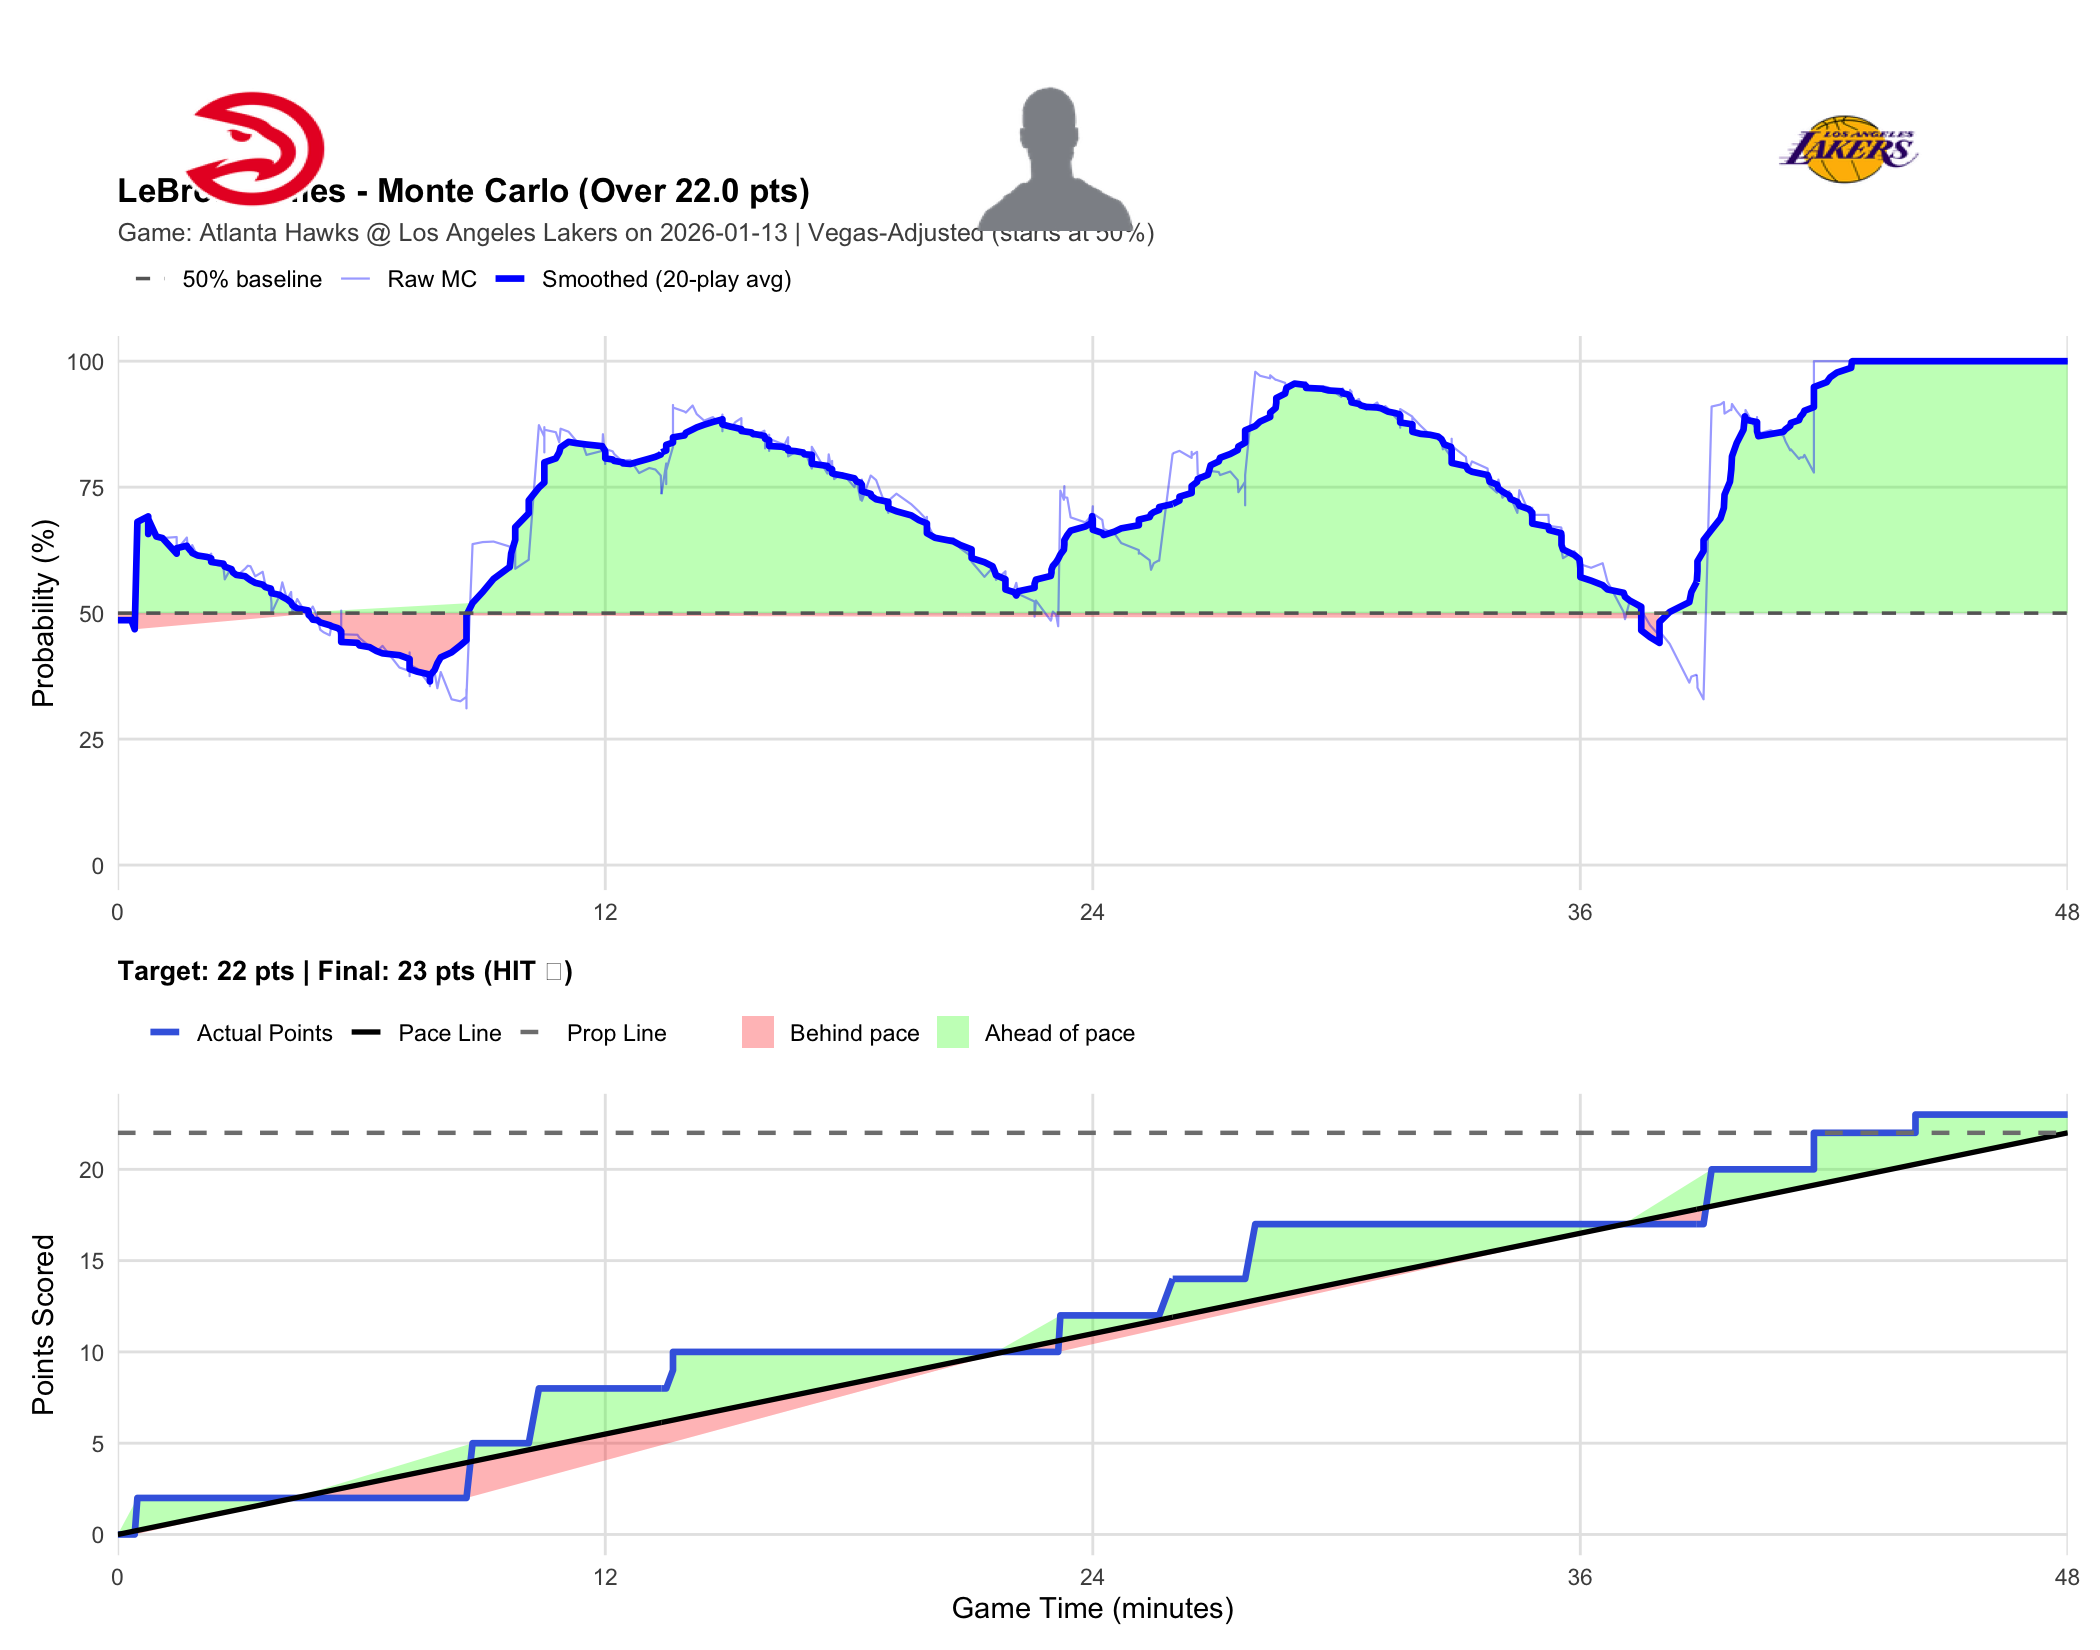

Source data for this figure (header and first rows):
player_name, game_id, game_date, prop_line, game_minute, quarter, cumulative_points, description, prob_over, final_points, result
LeBron James, 401810424, 2026-01-13, 22, 0.0000, 1, 0, Onyeka Okongwu vs. Deandre Ayton (LeBron…, 0.4860, 23, HIT
LeBron James, 401810424, 2026-01-13, 22, 0.3333, 1, 0, Luka Doncic misses 17-foot two point sho…, 0.4860, 23, HIT
LeBron James, 401810424, 2026-01-13, 22, 0.4167, 1, 0, LeBron James offensive rebound, 0.4680, 23, HIT
LeBron James, 401810424, 2026-01-13, 22, 0.4833, 1, 2, Deandre Ayton makes 6-foot two point sho…, 0.6810, 23, HIT
LeBron James, 401810424, 2026-01-13, 22, 0.7500, 1, 2, Nickeil Alexander-Walker makes 26-foot t…, 0.6920, 23, HIT
LeBron James, 401810424, 2026-01-13, 22, 0.7500, 1, 2, Jake LaRavia shooting foul, 0.6570, 23, HIT
LeBron James, 401810424, 2026-01-13, 22, 0.7500, 1, 2, Nickeil Alexander-Walker makes free thro…, 0.6870, 23, HIT
LeBron James, 401810424, 2026-01-13, 22, 0.9500, 1, 2, LeBron James makes driving layup (Luka D…, 0.6520, 23, HIT
LeBron James, 401810424, 2026-01-13, 22, 1.1, 1, 2, Dyson Daniels makes 4-foot driving float…, 0.6490, 23, HIT
LeBron James, 401810424, 2026-01-13, 22, 1.45, 1, 2, Dyson Daniels shooting foul, 0.6510, 23, HIT
LeBron James, 401810424, 2026-01-13, 22, 1.45, 1, 2, Luka Doncic makes free throw 1 of 2, 0.6460, 23, HIT
LeBron James, 401810424, 2026-01-13, 22, 1.45, 1, 2, Luka Doncic makes free throw 2 of 2, 0.6250, 23, HIT
LeBron James, 401810424, 2026-01-13, 22, 1.7, 1, 2, Jalen Johnson misses 27-foot three point…, 0.6500, 23, HIT
LeBron James, 401810424, 2026-01-13, 22, 1.733, 1, 2, Deandre Ayton defensive rebound, 0.6220, 23, HIT
LeBron James, 401810424, 2026-01-13, 22, 1.8, 1, 2, LeBron James misses running layup, 0.6270, 23, HIT
LeBron James, 401810424, 2026-01-13, 22, 1.833, 1, 2, Onyeka Okongwu defensive rebound, 0.6350, 23, HIT
LeBron James, 401810424, 2026-01-13, 22, 1.967, 1, 2, Nickeil Alexander-Walker makes 27-foot r…, 0.6120, 23, HIT
LeBron James, 401810424, 2026-01-13, 22, 2.2, 1, 2, Deandre Ayton makes 1-foot layup (Luka D…, 0.6100, 23, HIT
LeBron James, 401810424, 2026-01-13, 22, 2.3, 1, 2, Luka Doncic shooting foul, 0.6180, 23, HIT
LeBron James, 401810424, 2026-01-13, 22, 2.3, 1, 2, Vit Krejci makes free throw 1 of 2, 0.6050, 23, HIT
LeBron James, 401810424, 2026-01-13, 22, 2.3, 1, 2, Vit Krejci makes free throw 2 of 2, 0.5980, 23, HIT
LeBron James, 401810424, 2026-01-13, 22, 2.6, 1, 2, Luka Doncic misses driving floating jump…, 0.5920, 23, HIT
LeBron James, 401810424, 2026-01-13, 22, 2.633, 1, 2, Onyeka Okongwu defensive rebound, 0.5670, 23, HIT
LeBron James, 401810424, 2026-01-13, 22, 2.8, 1, 2, Jalen Johnson misses 25-foot three point…, 0.5910, 23, HIT
LeBron James, 401810424, 2026-01-13, 22, 2.833, 1, 2, Marcus Smart defensive rebound, 0.5760, 23, HIT
LeBron James, 401810424, 2026-01-13, 22, 2.917, 1, 2, LeBron James makes 1-foot running dunk (…, 0.5730, 23, HIT
LeBron James, 401810424, 2026-01-13, 22, 3.133, 1, 2, Vit Krejci misses 23-foot three point ju…, 0.5880, 23, HIT
LeBron James, 401810424, 2026-01-13, 22, 3.2, 1, 2, Deandre Ayton defensive rebound, 0.5940, 23, HIT
LeBron James, 401810424, 2026-01-13, 22, 3.267, 1, 2, Vit Krejci personal foul, 0.5930, 23, HIT
LeBron James, 401810424, 2026-01-13, 22, 3.383, 1, 2, Jake LaRavia makes 29-foot three point j…, 0.5730, 23, HIT
LeBron James, 401810424, 2026-01-13, 22, 3.567, 1, 2, Nickeil Alexander-Walker misses 25-foot …, 0.5820, 23, HIT
LeBron James, 401810424, 2026-01-13, 22, 3.633, 1, 2, Dyson Daniels offensive rebound, 0.5560, 23, HIT
LeBron James, 401810424, 2026-01-13, 22, 3.767, 1, 2, Onyeka Okongwu misses driving floating j…, 0.5340, 23, HIT
LeBron James, 401810424, 2026-01-13, 22, 3.783, 1, 2, Lakers defensive team rebound, 0.5200, 23, HIT
LeBron James, 401810424, 2026-01-13, 22, 3.783, 1, 2, Onyeka Okongwu loose ball foul, 0.5000, 23, HIT
LeBron James, 401810424, 2026-01-13, 22, 3.983, 1, 2, Luka Doncic misses 16-foot step back jum…, 0.5350, 23, HIT
LeBron James, 401810424, 2026-01-13, 22, 4.05, 1, 2, Onyeka Okongwu defensive rebound, 0.5610, 23, HIT
LeBron James, 401810424, 2026-01-13, 22, 4.167, 1, 2, Nickeil Alexander-Walker makes 16-foot j…, 0.5270, 23, HIT
LeBron James, 401810424, 2026-01-13, 22, 4.267, 1, 2, Jake LaRavia misses driving layup, 0.5420, 23, HIT
LeBron James, 401810424, 2026-01-13, 22, 4.3, 1, 2, Onyeka Okongwu defensive rebound, 0.5000, 23, HIT
LeBron James, 401810424, 2026-01-13, 22, 4.417, 1, 2, Jalen Johnson makes running layup (Nicke…, 0.5280, 23, HIT
LeBron James, 401810424, 2026-01-13, 22, 4.683, 1, 2, LeBron James misses driving layup, 0.4920, 23, HIT
LeBron James, 401810424, 2026-01-13, 22, 4.7, 1, 2, Deandre Ayton offensive rebound, 0.5090, 23, HIT
LeBron James, 401810424, 2026-01-13, 22, 4.7, 1, 2, Deandre Ayton misses tip shot, 0.4940, 23, HIT
LeBron James, 401810424, 2026-01-13, 22, 4.7, 1, 2, Deandre Ayton offensive rebound, 0.4900, 23, HIT
LeBron James, 401810424, 2026-01-13, 22, 4.75, 1, 2, Marcus Smart misses 27-foot three point …, 0.5070, 23, HIT
LeBron James, 401810424, 2026-01-13, 22, 4.8, 1, 2, Nickeil Alexander-Walker defensive rebou…, 0.5130, 23, HIT
LeBron James, 401810424, 2026-01-13, 22, 4.917, 1, 2, Vit Krejci misses 25-foot running jump s…, 0.4920, 23, HIT
LeBron James, 401810424, 2026-01-13, 22, 4.983, 1, 2, LeBron James defensive rebound, 0.4670, 23, HIT
LeBron James, 401810424, 2026-01-13, 22, 5.067, 1, 2, Luka Doncic makes 26-foot running jump s…, 0.4620, 23, HIT
LeBron James, 401810424, 2026-01-13, 22, 5.217, 1, 2, Nickeil Alexander-Walker misses 25-foot …, 0.4560, 23, HIT
LeBron James, 401810424, 2026-01-13, 22, 5.267, 1, 2, Deandre Ayton defensive rebound, 0.4790, 23, HIT
LeBron James, 401810424, 2026-01-13, 22, 5.417, 1, 2, Luka Doncic misses 32-foot three point j…, 0.4660, 23, HIT
LeBron James, 401810424, 2026-01-13, 22, 5.467, 1, 2, Marcus Smart offensive rebound, 0.4520, 23, HIT
LeBron James, 401810424, 2026-01-13, 22, 5.5, 1, 2, Mouhamed Gueye enters the game for Nicke…, 0.4540, 23, HIT
LeBron James, 401810424, 2026-01-13, 22, 5.5, 1, 2, Rui Hachimura enters the game for LeBron…, 0.4720, 23, HIT
LeBron James, 401810424, 2026-01-13, 22, 5.5, 1, 2, CJ McCollum enters the game for Onyeka O…, 0.4390, 23, HIT
LeBron James, 401810424, 2026-01-13, 22, 5.5, 1, 2, Hawks defensive team rebound, 0.5050, 23, HIT
LeBron James, 401810424, 2026-01-13, 22, 5.5, 1, 2, LeBron James misses 28-foot three point …, 0.4560, 23, HIT
LeBron James, 401810424, 2026-01-13, 22, 5.5, 1, 2, Lakers Full timeout, 0.4580, 23, HIT
... 415 more rows
